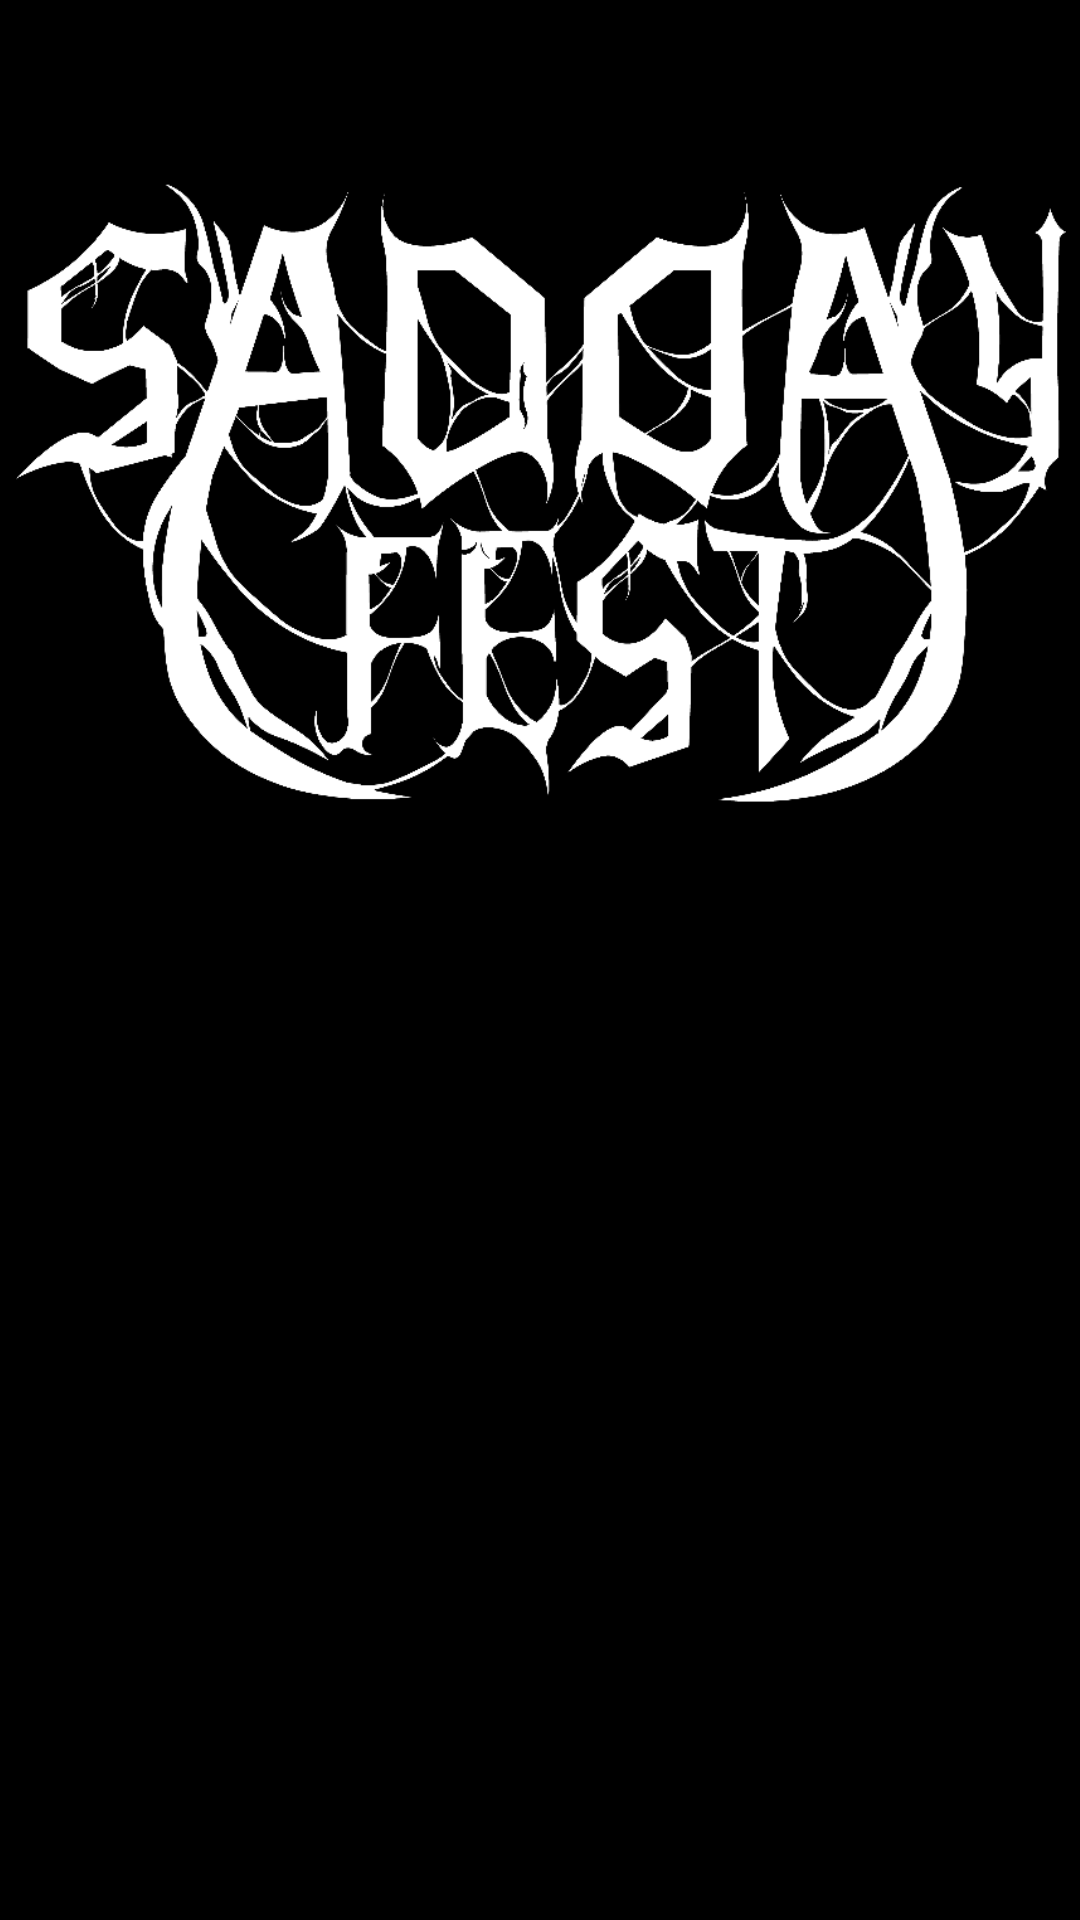

This screen was rendered from an Android layout file. Write that file and the resources it references.
<!-- AndroidManifest.xml: application theme AppTheme -->
<!-- res/layout/activity_main.xml -->
<?xml version="1.0" encoding="utf-8"?>
<androidx.constraintlayout.widget.ConstraintLayout
        xmlns:android="http://schemas.android.com/apk/res/android"
        xmlns:tools="http://schemas.android.com/tools"
        xmlns:app="http://schemas.android.com/apk/res-auto"
        android:layout_width="match_parent"
        android:layout_height="match_parent"
        tools:context=".clean.presentation.features.authorization.WelcomeActivity"
        android:background="@android:color/black">

    <ImageView
            android:id="@+id/welcomeLogoImageView"
            app:srcCompat="@drawable/logo"
            android:layout_width="350dp"
            android:layout_height="242dp"
            android:layout_marginStart="8dp"
            android:layout_marginTop="8dp"
            android:layout_marginBottom="8dp"
            android:layout_marginEnd="8dp"
            app:layout_constraintTop_toTopOf="parent"
            app:layout_constraintBottom_toBottomOf="parent"
            app:layout_constraintStart_toStartOf="parent"
            app:layout_constraintEnd_toEndOf="parent"
            app:layout_constraintHorizontal_bias="0.488"
            app:layout_constraintVertical_bias="0.09"/>

    <TextView
            android:id="@+id/welcomeText"
            android:text="@string/welcome_login_text"
            android:layout_width="wrap_content"
            android:layout_height="wrap_content"
            android:textColor="@android:color/primary_text_dark_nodisable"
            android:layout_marginTop="8dp"
            android:layout_marginEnd="8dp"
            android:layout_marginStart="8dp"
            android:layout_marginBottom="8dp"
            app:layout_constraintTop_toBottomOf="@+id/welcomeLogoImageView"
            app:layout_constraintEnd_toEndOf="parent"
            app:layout_constraintStart_toStartOf="parent"
            app:layout_constraintBottom_toBottomOf="parent"
            app:layout_constraintHorizontal_bias="0.496"
            app:layout_constraintVertical_bias="0.154"
            android:textSize="16sp"
            android:visibility="gone"/>

    <TextView
            android:id="@+id/welcomeLoginButton"
            android:layout_width="wrap_content"
            android:layout_height="wrap_content"
            android:layout_marginStart="8dp"
            android:layout_marginTop="8dp"
            android:layout_marginBottom="8dp"
            android:paddingStart="8dp"
            android:paddingTop="8dp"
            android:paddingEnd="8dp"
            android:paddingBottom="8dp"
            android:text="@string/login_button_text"
            android:textAppearance="@style/TextAppearance.AppCompat.Button"
            android:textColor="@color/colorAccent"
            android:visibility="gone"
            app:layout_constraintBottom_toBottomOf="parent"
            app:layout_constraintEnd_toEndOf="parent"
            app:layout_constraintHorizontal_bias="0.498"
            app:layout_constraintStart_toStartOf="parent"
            app:layout_constraintTop_toBottomOf="@+id/welcomeText"
            app:layout_constraintVertical_bias="0.079" />

</androidx.constraintlayout.widget.ConstraintLayout>
<!-- resources referenced by this layout -->
<resources>
  <color name="colorAccent">#D81B60</color>
  <!-- drawable logo: png bitmap (drawable, 71466 bytes) -->
  <string name="login_button_text">Login</string>
  <string name="welcome_login_text">Залогиньтесь, чтобы продолжить</string>
  <style name="AppTheme" parent="Theme.AppCompat.Light.NoActionBar">
          
          <item name="colorPrimary">@color/colorPrimary</item>
          <item name="colorPrimaryDark">@color/colorPrimaryDark</item>
          <item name="colorAccent">@color/colorAccent</item>
      </style>
  <color name="colorPrimary">#008577</color>
  <color name="colorPrimaryDark">#00574B</color>
</resources>
